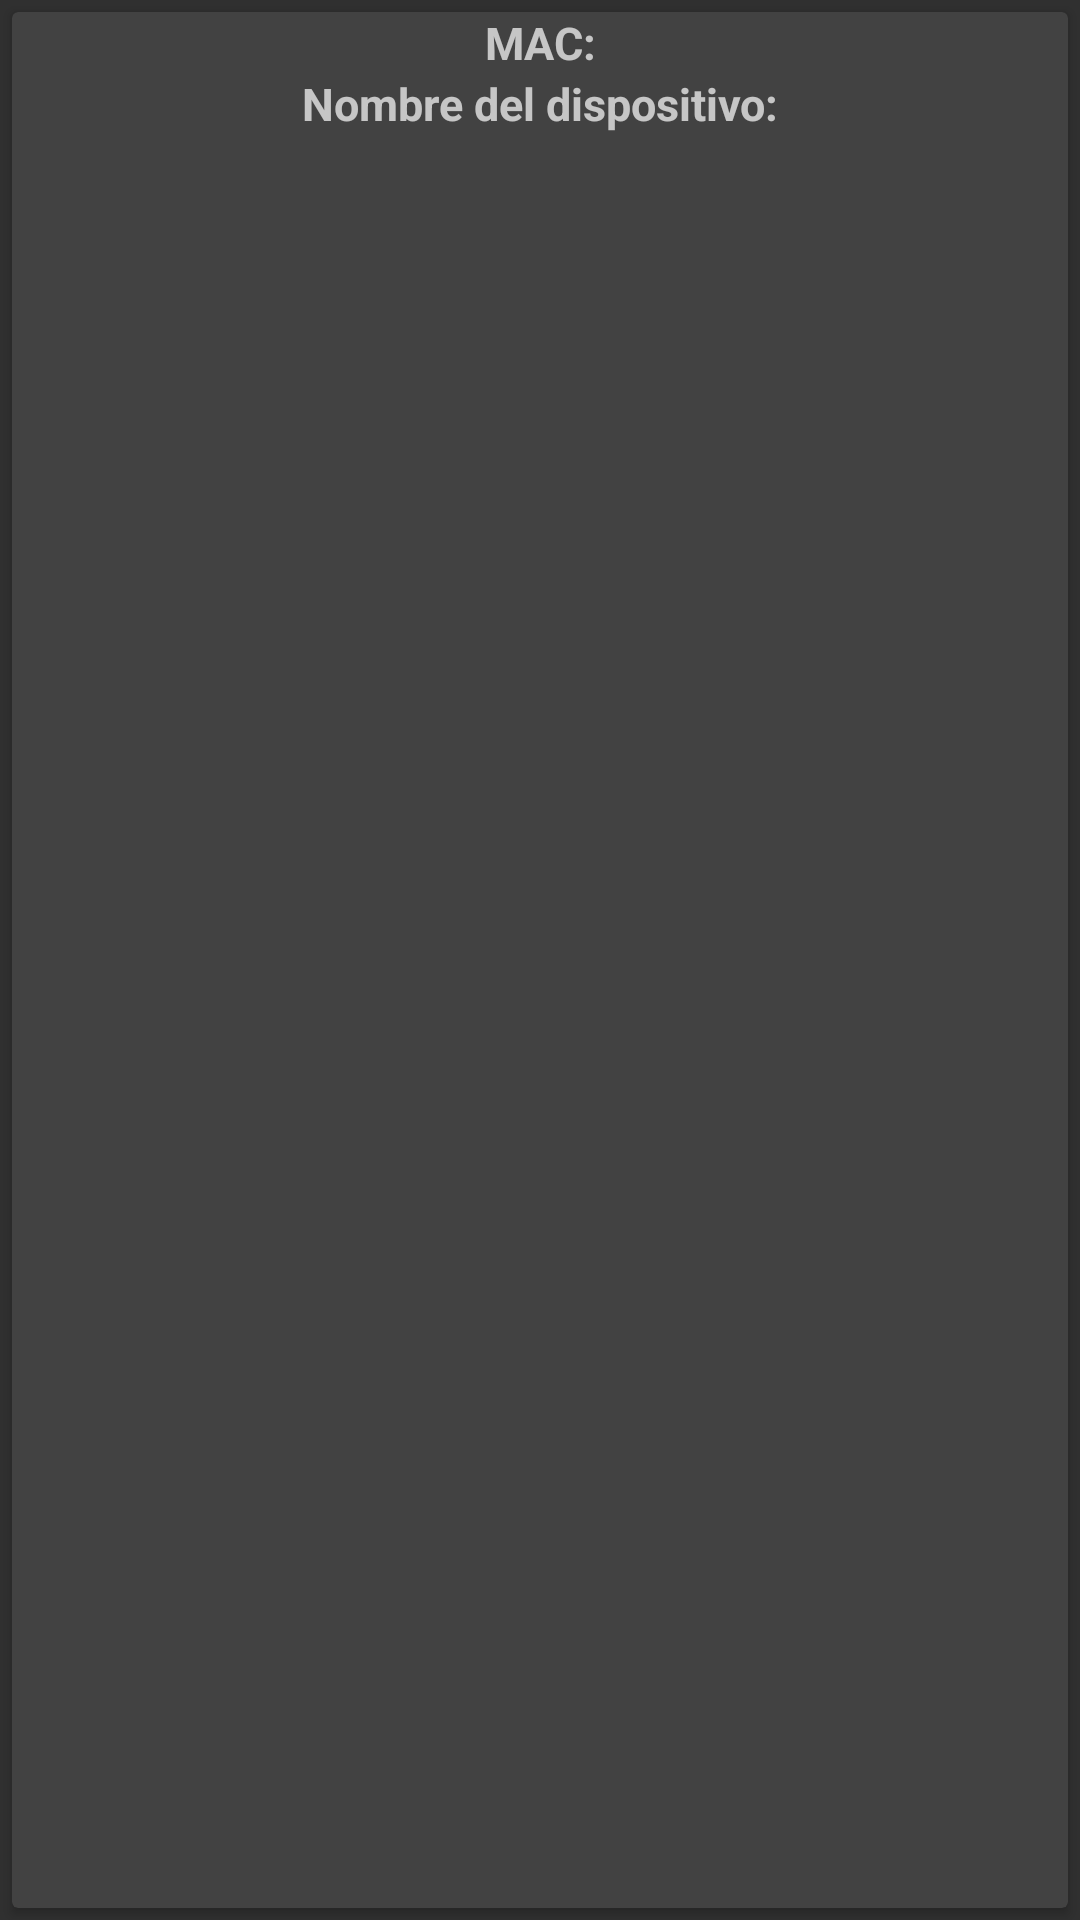

This screen was rendered from an Android layout file. Write that file and the resources it references.
<!-- AndroidManifest.xml: application theme Theme.AppCompat.NoActionBar -->
<!-- res/layout/lista_dispositivos.xml -->
<?xml version="1.0" encoding="utf-8"?>
<LinearLayout xmlns:android="http://schemas.android.com/apk/res/android"
    android:orientation="vertical"
    android:layout_width="match_parent"
    android:layout_height="wrap_content">

    <androidx.cardview.widget.CardView
        android:id="@+id/cardView"
        android:layout_width="match_parent"
        android:layout_height="match_parent"
        android:layout_margin="4dp">

        <LinearLayout
            android:layout_width="match_parent"
            android:layout_height="match_parent"
            android:orientation="vertical">

            <TextView
                android:id="@+id/cv_horayfecha"
                android:layout_width="match_parent"
                android:layout_height="wrap_content"
                android:gravity="center"
                android:text="@string/mac"
                android:textSize="15sp"
                android:textStyle="bold" />

            <TextView
                android:id="@+id/rcv_nom_dis"
                android:layout_width="match_parent"
                android:layout_height="wrap_content"
                android:gravity="center"
                android:text="@string/nombre_del_dispositivo"
                android:textSize="15sp"
                android:textStyle="bold" />
        </LinearLayout>
    </androidx.cardview.widget.CardView>

</LinearLayout>
<!-- resources referenced by this layout -->
<resources>
  <string name="mac">MAC:</string>
  <string name="nombre_del_dispositivo">Nombre del dispositivo:</string>
</resources>
